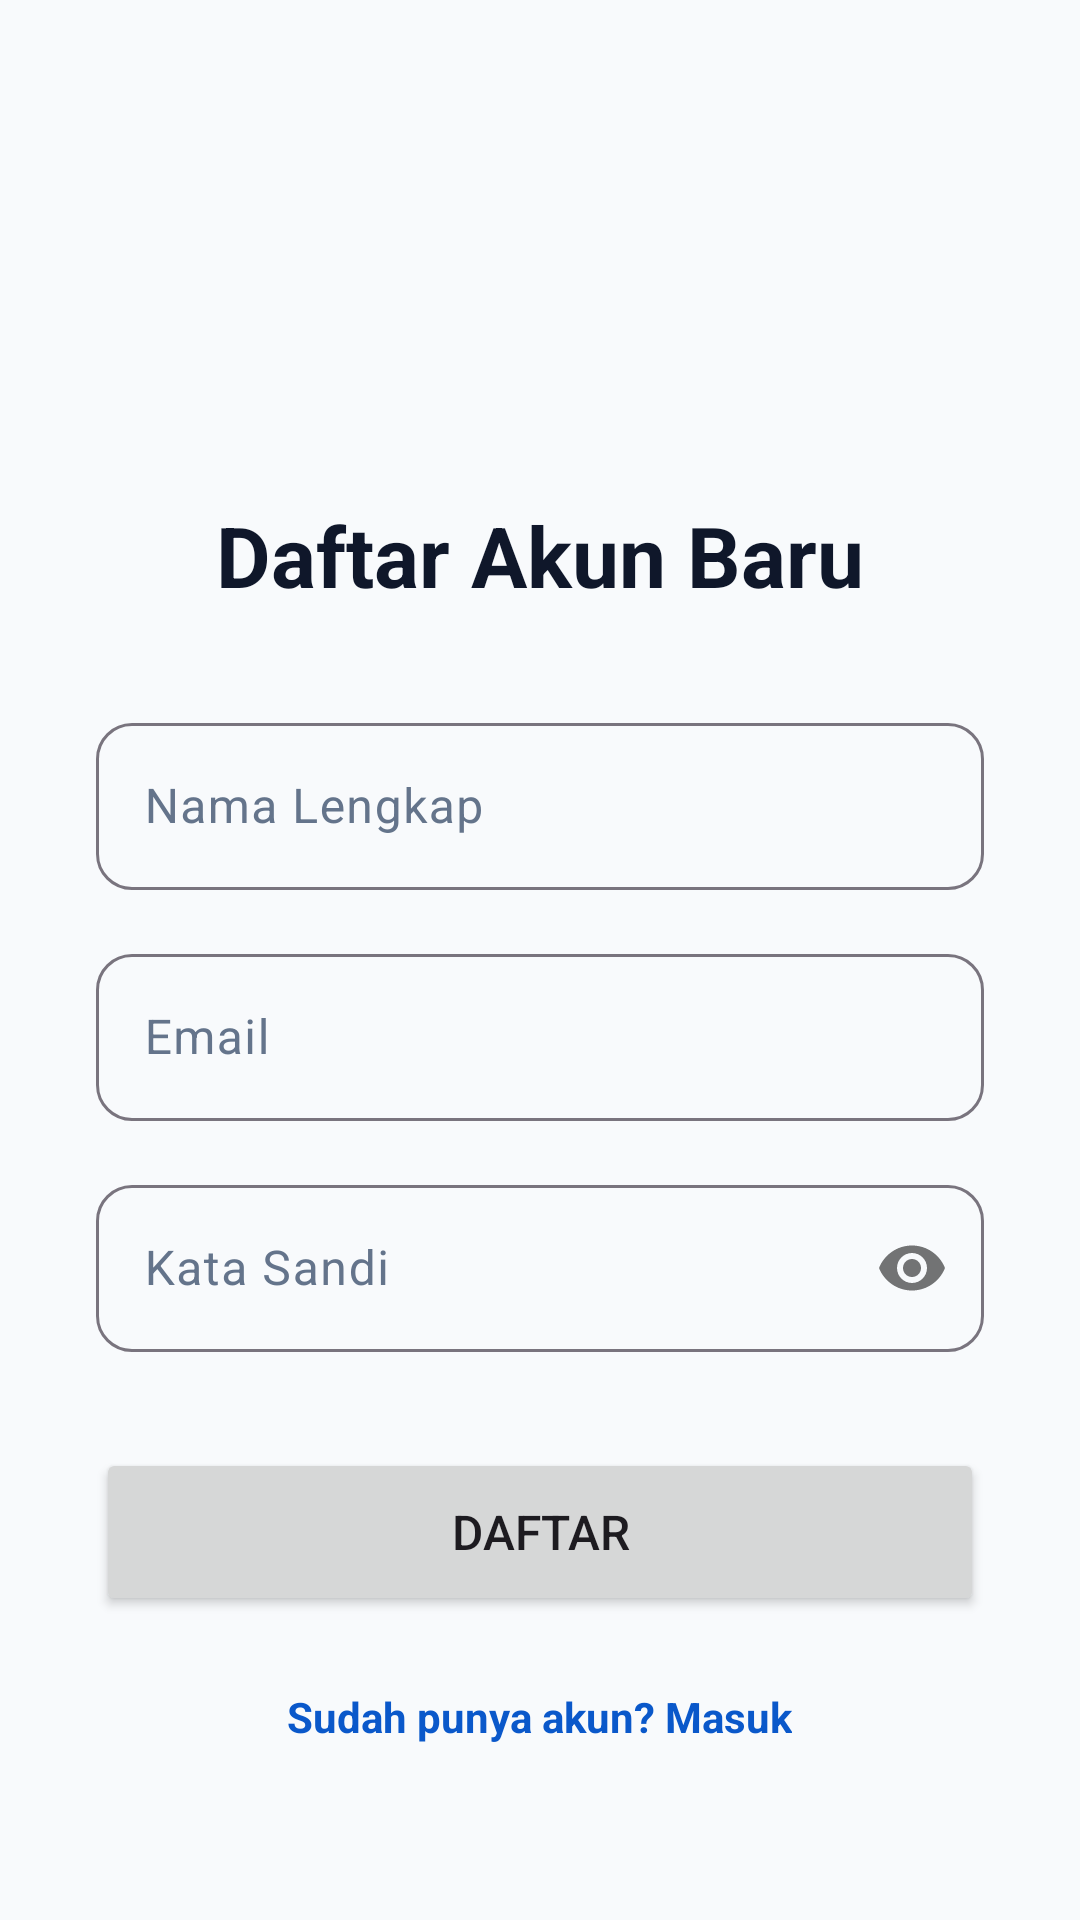

Produce the Android XML layout that renders to this screen, including the resource entries it uses.
<!-- AndroidManifest.xml: activity theme Theme.StudySyns -->
<!-- res/layout/activity_register.xml -->
<?xml version="1.0" encoding="utf-8"?>
<FrameLayout xmlns:android="http://schemas.android.com/apk/res/android"
    xmlns:app="http://schemas.android.com/apk/res-auto"
    android:layout_width="match_parent"
    android:layout_height="match_parent"
    android:fitsSystemWindows="true"
    android:background="@color/gray_light">

    <LinearLayout
        android:layout_width="match_parent"
        android:layout_height="match_parent"
        android:orientation="vertical"
        android:padding="32dp"
        android:gravity="center">

    <ImageView
        android:layout_width="100dp"
        android:layout_height="100dp"
        android:src="@drawable/logo_study_sync"
        android:contentDescription="App Logo"
        android:layout_marginBottom="16dp"/>

    <TextView
        android:layout_width="wrap_content"
        android:layout_height="wrap_content"
        android:text="Daftar Akun Baru"
        android:textSize="28sp"
        android:textStyle="bold"
        android:textColor="@color/navy_dark"
        android:layout_marginBottom="32dp" />

    <com.google.android.material.textfield.TextInputLayout
        android:layout_width="match_parent"
        android:layout_height="wrap_content"
        android:layout_marginBottom="16dp"
        app:boxCornerRadiusTopStart="12dp"
        app:boxCornerRadiusTopEnd="12dp"
        app:boxCornerRadiusBottomStart="12dp"
        app:boxCornerRadiusBottomEnd="12dp"
        app:hintTextColor="@color/black"
        android:textColorHint="@color/gray_text"
        app:boxBackgroundMode="outline">

        <com.google.android.material.textfield.TextInputEditText
            android:id="@+id/et_name"
            android:layout_width="match_parent"
            android:layout_height="wrap_content"
            android:hint="Nama Lengkap"
            android:textColor="@color/black"
            android:inputType="textPersonName"/>
    </com.google.android.material.textfield.TextInputLayout>

    <com.google.android.material.textfield.TextInputLayout
        android:layout_width="match_parent"
        android:layout_height="wrap_content"
        android:layout_marginBottom="16dp"
        app:boxCornerRadiusTopStart="12dp"
        app:boxCornerRadiusTopEnd="12dp"
        app:boxCornerRadiusBottomStart="12dp"
        app:boxCornerRadiusBottomEnd="12dp"
        app:hintTextColor="@color/black"
        android:textColorHint="@color/gray_text"
        app:boxBackgroundMode="outline">

        <com.google.android.material.textfield.TextInputEditText
            android:id="@+id/et_email"
            android:layout_width="match_parent"
            android:layout_height="wrap_content"
            android:hint="Email"
            android:textColor="@color/black"
            android:inputType="textEmailAddress"/>
    </com.google.android.material.textfield.TextInputLayout>

    <com.google.android.material.textfield.TextInputLayout
        android:layout_width="match_parent"
        android:layout_height="wrap_content"
        android:layout_marginBottom="32dp"
        app:boxCornerRadiusTopStart="12dp"
        app:boxCornerRadiusTopEnd="12dp"
        app:boxCornerRadiusBottomStart="12dp"
        app:boxCornerRadiusBottomEnd="12dp"
        app:passwordToggleEnabled="true"
        app:hintTextColor="@color/black"
        android:textColorHint="@color/gray_text"
        app:boxBackgroundMode="outline">

        <com.google.android.material.textfield.TextInputEditText
            android:id="@+id/et_password"
            android:layout_width="match_parent"
            android:layout_height="wrap_content"
            android:hint="Kata Sandi"
            android:textColor="@color/black"
            android:inputType="textPassword"/>
    </com.google.android.material.textfield.TextInputLayout>

    <Button
        android:id="@+id/btn_register"
        android:layout_width="match_parent"
        android:layout_height="56dp"
        android:text="Daftar"
        android:textSize="16sp"
        app:cornerRadius="12dp"
        android:layout_marginBottom="16dp"/>

    <TextView
        android:id="@+id/tv_login_link"
        android:layout_width="wrap_content"
        android:layout_height="wrap_content"
        android:text="Sudah punya akun? Masuk"
        android:textColor="@color/primary_blue"
        android:textStyle="bold"
        android:padding="8dp"/>

    </LinearLayout>
</FrameLayout>
<!-- resources referenced by this layout -->
<resources>
  <color name="black">#FF000000</color>
  <color name="gray_light">#F8FAFC</color>
  <color name="gray_text">#64748B</color>
  <color name="navy_dark">#0F172A</color>
  <color name="primary_blue">#0A58CA</color>
  <style name="Theme.StudySyns" parent="Base.Theme.StudySyns" />
  <style name="Base.Theme.StudySyns" parent="Theme.Material3.DayNight.NoActionBar">
          
          <item name="colorPrimary">@color/primary_blue</item>
          <item name="colorOnPrimary">@color/white</item>
          <item name="colorPrimaryContainer">@color/primary_light</item>
          <item name="colorOnPrimaryContainer">@color/primary_blue</item>
          <item name="colorSurface">@color/card_background</item>
          <item name="colorOnSurface">@color/navy_dark</item>
          <item name="android:colorBackground">@color/gray_light</item>
          <item name="android:statusBarColor">@color/primary_blue</item>
          <item name="android:windowLightStatusBar">false</item>
      </style>
  <color name="white">#FFFFFFFF</color>
  <color name="primary_light">#E7F1FF</color>
  <color name="card_background">#FFFFFF</color>
</resources>
